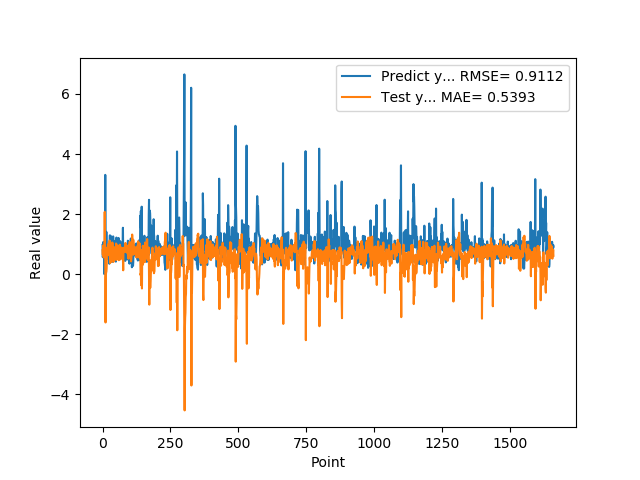

The table this chart was drawn from, first rows:
9.743152856830000763e-01, 7.958146842383445607e-01
5.654720067979999154e-01, 6.456364058830746933e-01
7.307389974590000614e-01, 9.502307246468809643e-01
1.074290990829999792e+00, 8.009855077621603758e-01
9.521890282630000035e-01, 5.611413129106712638e-01
9.879170060160000766e-01, 6.638309097971726302e-01
1.011654973029999960e+00, 6.112675319474795144e-01
0.000000000000000000e+00, 5.922100845737718888e-01
7.643579840659999736e-01, 2.073955208672504380e+00
7.788103222849999119e-01, 6.296680447235545319e-01
3.306220054629999794e+00, 7.715672182035139270e-01
1.055441975589999970e+00, -1.607351071370908269e+00
7.543110251430000801e-01, -9.606354509454020918e-02
7.915459871289999283e-01, 6.079201233225130230e-02
1.409499049189999909e+00, 7.608041850403549078e-02
8.875439763070001042e-01, 1.843833200888320978e-01
6.401469707490000660e-01, 5.490713616918907469e-01
5.082880258560000808e-01, 7.061398282236956980e-01
8.640019893649999450e-01, 8.956785603368397908e-01
5.725920200349999822e-01, 7.410326973539845818e-01
8.469420075419999971e-01, 9.987574943597339328e-01
9.181020259860001032e-01, 7.526478275371015769e-01
7.976629734039999420e-01, 6.870671535281801523e-01
9.608020186419998776e-01, 7.749905083886423629e-01
9.555831551549999192e-01, 6.318653197996659809e-01
3.470349907879999862e-01, 6.528087508799876870e-01
9.546210169789999256e-01, 1.120797988431303516e+00
1.293938040730000072e+00, 6.106032604702263944e-01
5.251880288119999962e-01, 3.719882695924834892e-01
4.773890078070000542e-01, 9.515586160145932393e-01
1.275226235389999907e+00, 9.614698652014540547e-01
8.723750114439999814e-01, 4.073444697730961850e-01
8.355640172959999390e-01, 7.288314741794256202e-01
7.321749925609999377e-01, 7.256239447366197304e-01
7.640249729160000225e-01, 8.435839168860321813e-01
4.072830080990000323e-01, 7.965626437935807713e-01
4.752210080619999610e-01, 1.056421009930817334e+00
8.781340122220000488e-01, 1.003941636881761967e+00
7.414129972460000717e-01, 7.531647602623621207e-01
1.258002042770000051e+00, 7.692974696519202515e-01
1.069700956339999953e+00, 4.068892426205177326e-01
7.274609804150000691e-01, 5.729383181611652498e-01
7.892770171170000459e-01, 8.492793300282316382e-01
6.237750053410000550e-01, 7.633435642781561947e-01
6.914690136910000007e-01, 8.982752581894134503e-01
8.557710051540000640e-01, 8.540734367485308676e-01
7.093830108640000187e-01, 6.685858029785329837e-01
1.014547944070000041e+00, 8.300828010174425842e-01
1.115731000900000103e+00, 5.807501908819853176e-01
4.182830154900000208e-01, 4.845623540387196670e-01
1.002280950550000105e+00, 1.021446174885660030e+00
1.218860983849999968e+00, 5.095024576298095020e-01
1.143296003339999922e+00, 4.825974003789447186e-01
6.528189778330000248e-01, 5.129485060382794614e-01
6.746559739110000731e-01, 8.377812236933791512e-01
6.009536385540000802e-01, 8.069562115353602350e-01
6.694570183749999348e-01, 9.562916849078302306e-01
6.538079977039999990e-01, 8.042311531789316792e-01
7.814120054240000224e-01, 8.375429854909640648e-01
1.206303954120000022e+00, 7.892450775966256549e-01
8.469259738919999725e-01, 4.661237812610427578e-01
... 1,599 more rows
